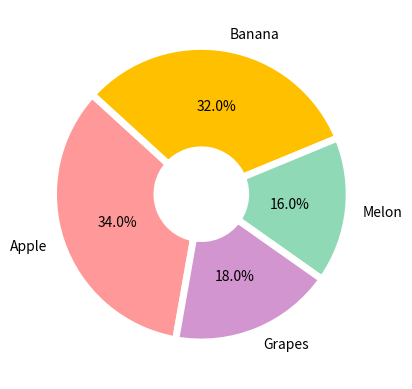

The script that saved this image:
import matplotlib.pyplot as plt

ratio = [34, 32, 16, 18]
labels = ['Apple', 'Banana', 'Melon', 'Grapes']
colors = ['#ff9999', '#ffc000', '#8fd9b6', '#d395d0']
wedgeprops={'width': 0.7, 'edgecolor': 'w', 'linewidth': 5}

plt.pie(ratio, labels=labels, autopct='%.1f%%', startangle=260, counterclock=False, colors=colors, wedgeprops=wedgeprops)
plt.show()